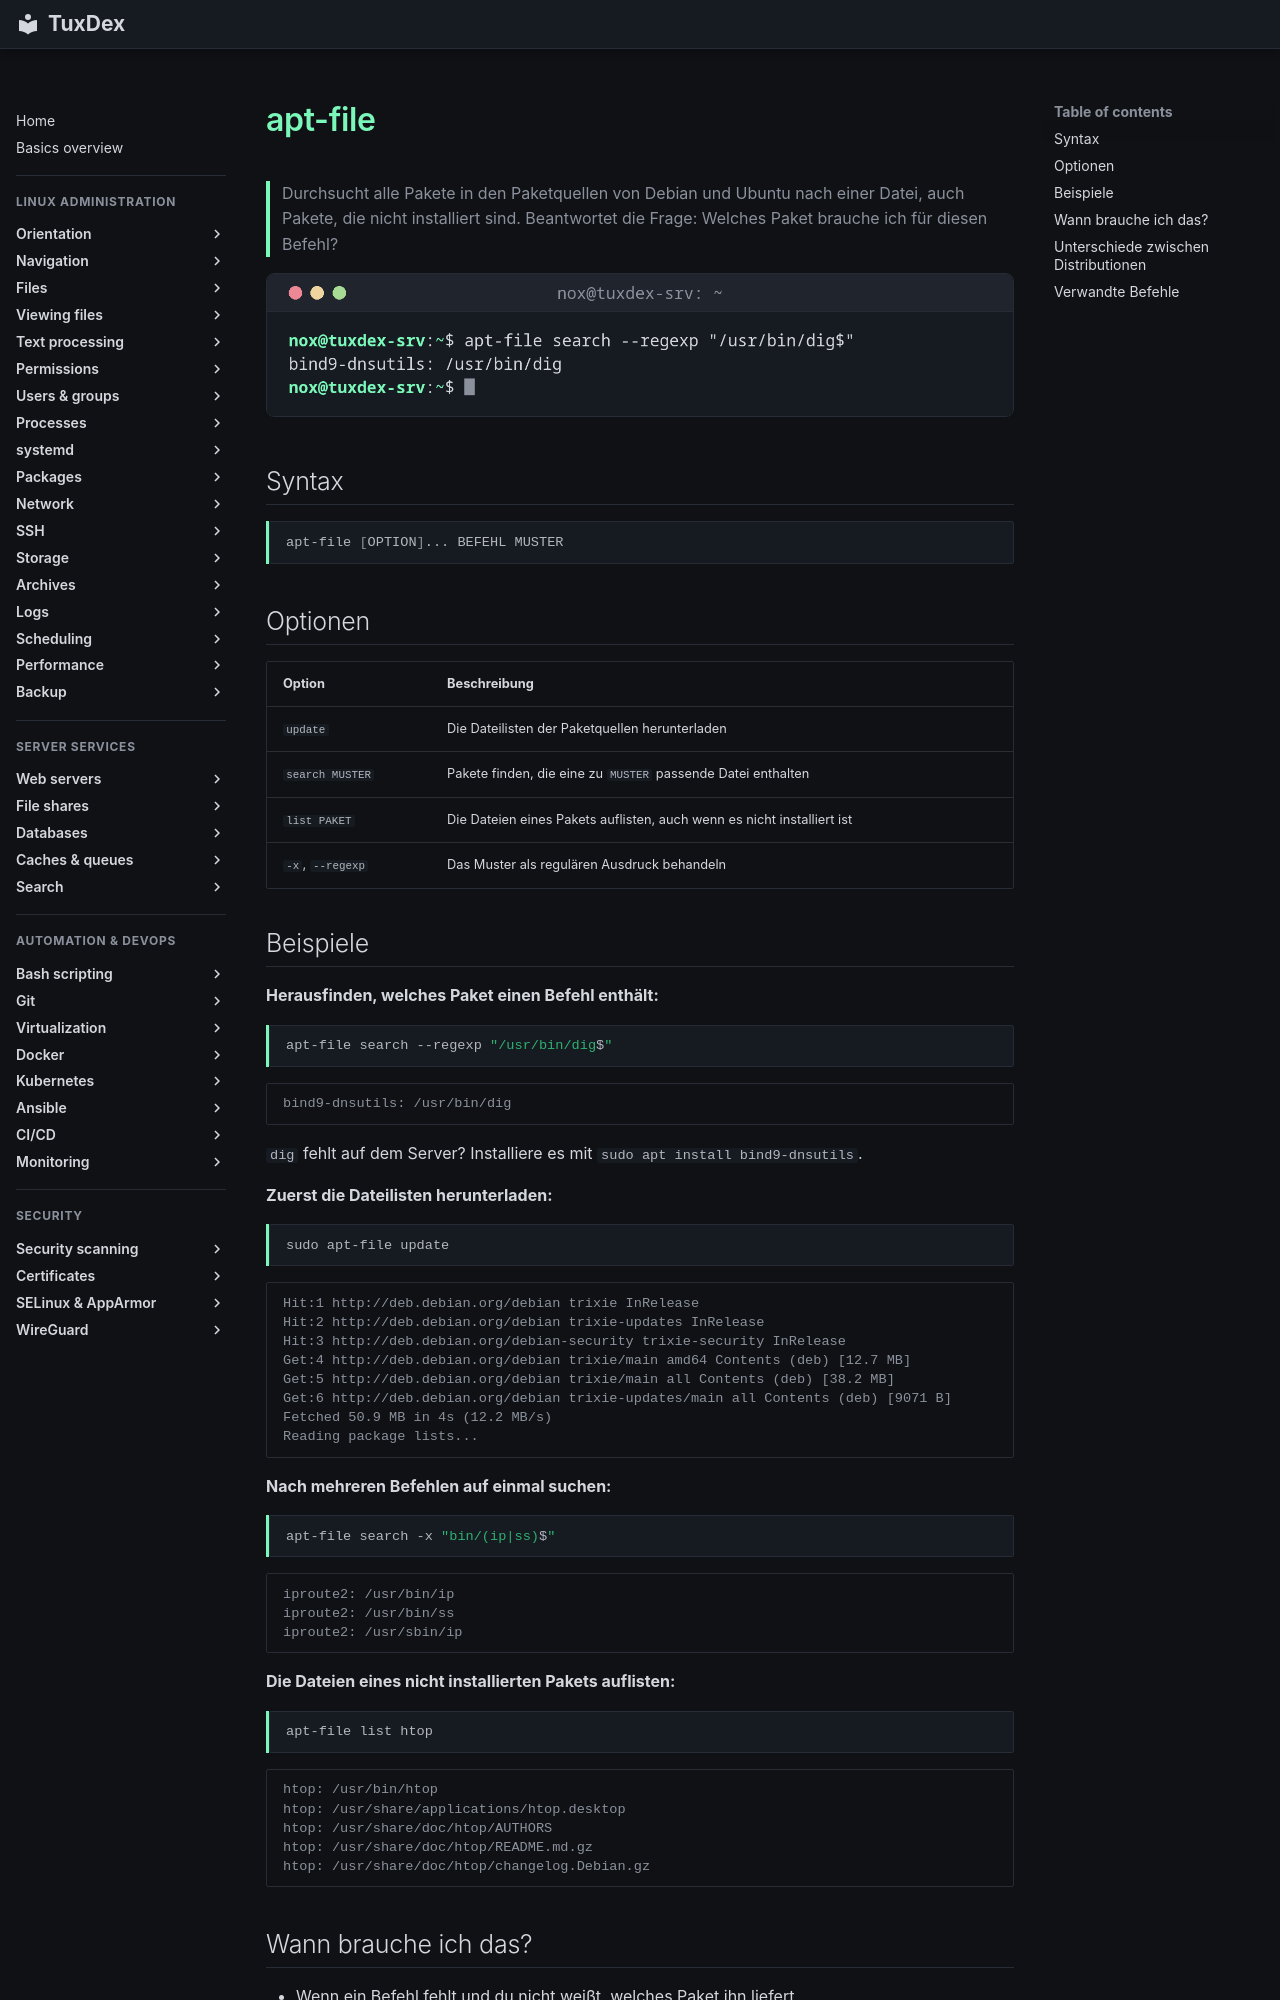

repository: Noxisan/tuxcodex · page: 10-packages/apt-file.de/index.html · generator: mkdocs

# apt-file

> Durchsucht alle Pakete in den Paketquellen von Debian und Ubuntu nach einer Datei, auch Pakete, die nicht installiert sind. Beantwortet die Frage: Welches Paket brauche ich für diesen Befehl?

![apt-file output](../assets/screenshots/10-packages/apt-file.png)

## Syntax

```bash
apt-file [OPTION]... BEFEHL MUSTER
```

## Optionen

| Option | Beschreibung |
|--------|--------------|
| `update` | Die Dateilisten der Paketquellen herunterladen |
| `search MUSTER` | Pakete finden, die eine zu `MUSTER` passende Datei enthalten |
| `list PAKET` | Die Dateien eines Pakets auflisten, auch wenn es nicht installiert ist |
| `-x`, `--regexp` | Das Muster als regulären Ausdruck behandeln |

## Beispiele

**Herausfinden, welches Paket einen Befehl enthält:**

```bash
apt-file search --regexp "/usr/bin/dig$"
```

```text
bind9-dnsutils: /usr/bin/dig
```

`dig` fehlt auf dem Server? Installiere es mit `sudo apt install bind9-dnsutils`.

**Zuerst die Dateilisten herunterladen:**

```bash
sudo apt-file update
```

```text
Hit:1 http://deb.debian.org/debian trixie InRelease
Hit:2 http://deb.debian.org/debian trixie-updates InRelease
Hit:3 http://deb.debian.org/debian-security trixie-security InRelease
Get:4 http://deb.debian.org/debian trixie/main amd64 Contents (deb) [12.7 MB]
Get:5 http://deb.debian.org/debian trixie/main all Contents (deb) [38.2 MB]
Get:6 http://deb.debian.org/debian trixie-updates/main all Contents (deb) [9071 B]
Fetched 50.9 MB in 4s (12.2 MB/s)
Reading package lists...
```

**Nach mehreren Befehlen auf einmal suchen:**

```bash
apt-file search -x "bin/(ip|ss)$"
```

```text
iproute2: /usr/bin/ip
iproute2: /usr/bin/ss
iproute2: /usr/sbin/ip
```

**Die Dateien eines nicht installierten Pakets auflisten:**

```bash
apt-file list htop
```

```text
htop: /usr/bin/htop
htop: /usr/share/applications/htop.desktop
htop: /usr/share/doc/htop/AUTHORS
htop: /usr/share/doc/htop/README.md.gz
htop: /usr/share/doc/htop/changelog.Debian.gz
```
